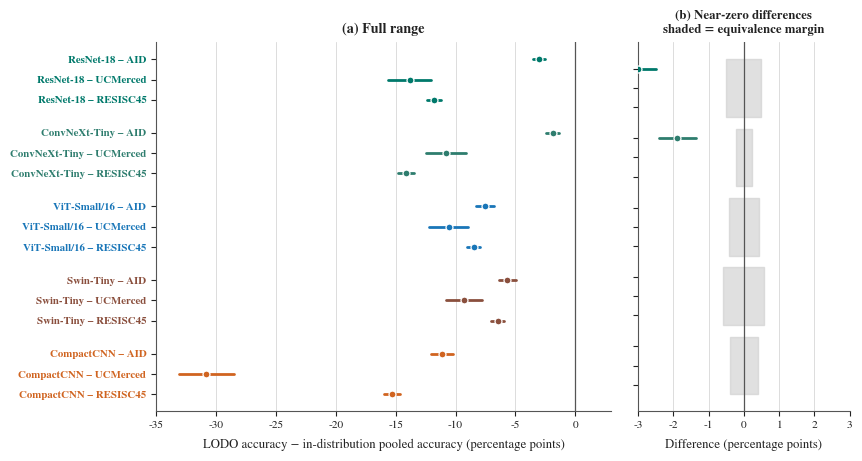

The matplotlib source for this figure:
import matplotlib
matplotlib.use("Agg")

import matplotlib.pyplot as plt
import numpy as np

# ============================================================
# Publication-quality style
# ============================================================
plt.rcParams.update({
    "font.family": "serif",
    "font.serif": ["Times New Roman", "STIXGeneral", "DejaVu Serif"],
    "font.size": 9,

    "axes.titlesize": 10.2,
    "axes.labelsize": 9.2,
    "axes.linewidth": 0.8,

    # Stronger, readable typography
    "axes.edgecolor": "#333333",
    "axes.labelcolor": "#222222",
    "xtick.color": "#222222",
    "ytick.color": "#222222",
    "text.color": "#222222",

    "xtick.labelsize": 8.2,
    "ytick.labelsize": 7.8,

    "savefig.facecolor": "white",
})


# ============================================================
# Architecture order
# ============================================================
ARCHS = [
    "ResNet-18",
    "ConvNeXt-Tiny",
    "ViT-Small/16",
    "Swin-Tiny",
    "CompactCNN"
]


# ============================================================
# Brighter publication-safe architecture colors
# ============================================================
COLORS = {
    "ResNet-18": "#00796B",       # vivid teal
    "ConvNeXt-Tiny": "#2E7D6E",   # green-teal
    "ViT-Small/16": "#1976B8",    # strong blue
    "Swin-Tiny": "#8A4F3D",       # warm brown-red
    "CompactCNN": "#D06420",      # orange
}


# ============================================================
# TOST equivalence margins
# ============================================================
MARGIN = {
    "ResNet-18": 0.50,
    "ConvNeXt-Tiny": 0.23,
    "ViT-Small/16": 0.42,
    "Swin-Tiny": 0.58,
    "CompactCNN": 0.39,
}


# ============================================================
# Data
# (architecture, held-out dataset, difference, CI lower, CI upper)
# ============================================================
DATA = [

    ("ResNet-18", "AID",
     -3.01, -3.56, -2.49),

    ("ResNet-18", "UCMerced",
     -13.82, -15.63, -12.05),

    ("ResNet-18", "RESISC45",
     -11.82, -12.41, -11.24),

    ("ConvNeXt-Tiny", "AID",
     -1.88, -2.41, -1.36),

    ("ConvNeXt-Tiny", "UCMerced",
     -10.76, -12.44, -9.11),

    ("ConvNeXt-Tiny", "RESISC45",
     -14.16, -14.80, -13.50),

    ("ViT-Small/16", "AID",
     -7.55, -8.32, -6.77),

    ("ViT-Small/16", "UCMerced",
     -10.56, -12.21, -8.96),

    ("ViT-Small/16", "RESISC45",
     -8.49, -9.03, -7.98),

    ("Swin-Tiny", "AID",
     -5.67, -6.39, -4.94),

    ("Swin-Tiny", "UCMerced",
     -9.26, -10.83, -7.75),

    ("Swin-Tiny", "RESISC45",
     -6.49, -7.00, -5.98),

    ("CompactCNN", "AID",
     -11.13, -12.04, -10.21),

    ("CompactCNN", "UCMerced",
     -30.81, -33.09, -28.50),

    ("CompactCNN", "RESISC45",
     -15.33, -15.99, -14.67),
]


# ============================================================
# Create figure
# ============================================================
fig, (ax_wide, ax_zoom) = plt.subplots(
    1,
    2,
    figsize=(9.25, 4.85),
    dpi=600,
    gridspec_kw={
        "width_ratios": [2.15, 1],
        "wspace": 0.08
    }
)


# ============================================================
# Build y positions
# ============================================================
y_labels = []
yticks = []
group_bounds = {}

y = 0

for arch in ARCHS:

    start_y = y

    rows = [
        d for d in DATA
        if d[0] == arch
    ]

    for _, dataset, diff, ci_lo, ci_hi in rows:

        y_labels.append(
            f"{arch} – {dataset}"
        )

        yticks.append(y)

        color = COLORS[arch]

        # --------------------------------------------
        # Confidence interval
        # --------------------------------------------
        for ax in (ax_wide, ax_zoom):

            ax.plot(
                [ci_lo, ci_hi],
                [y, y],
                color=color,
                linewidth=2.0,
                solid_capstyle="round",
                zorder=3
            )

            # ----------------------------------------
            # Point estimate
            # ----------------------------------------
            ax.plot(
                diff,
                y,
                "o",
                color=color,
                markersize=5.0,
                markeredgecolor="white",
                markeredgewidth=0.9,
                zorder=4
            )

        y -= 1

    group_bounds[arch] = (
        start_y,
        y + 1
    )

    # Gap between architecture groups
    y -= 0.62


# ============================================================
# Common axis formatting
# ============================================================
for ax in (ax_wide, ax_zoom):

    # Zero difference reference line
    ax.axvline(
        0,
        color="#555555",
        linewidth=0.9,
        zorder=1
    )

    # Subtle vertical grid
    ax.grid(
        axis="x",
        color="#C8C8C8",
        linewidth=0.55,
        alpha=0.8
    )

    ax.set_axisbelow(True)

    # Remove unnecessary borders
    ax.spines["top"].set_visible(False)
    ax.spines["right"].set_visible(False)

    ax.spines["left"].set_color("#555555")
    ax.spines["bottom"].set_color("#555555")


# ============================================================
# Equivalence-margin bands
# ============================================================
for arch in ARCHS:

    top, bottom = group_bounds[arch]

    margin = MARGIN[arch]

    ax_zoom.fill_betweenx(
        [
            bottom - 0.5,
            top + 0.5
        ],
        -margin,
        margin,
        color="#D0D0D0",
        alpha=0.65,
        zorder=0
    )


# ============================================================
# LEFT PANEL — Full range
# ============================================================
ax_wide.set_yticks(yticks)

ax_wide.set_yticklabels(
    y_labels
)


# Color the dataset labels according to architecture
for tick, (arch, _) in zip(
    ax_wide.get_yticklabels(),
    [(d[0], d[1]) for d in DATA]
):

    tick.set_color(
        COLORS[arch]
    )

    tick.set_fontweight(
        "bold"
    )


ax_wide.set_xlabel(
    "LODO accuracy − in-distribution pooled accuracy "
    "(percentage points)",
    labelpad=6,
    color="#222222"
)

ax_wide.set_title(
    "(a) Full range",
    fontsize=10.2,
    fontweight="bold",
    color="#222222",
    pad=7
)

ax_wide.set_xlim(
    -35,
    3
)

ax_wide.set_xticks(
    np.arange(-35, 4, 5)
)


# ============================================================
# RIGHT PANEL — Zoomed near zero
# ============================================================
ax_zoom.set_yticks(
    yticks
)

ax_zoom.set_yticklabels([])

ax_zoom.set_xlabel(
    "Difference (percentage points)",
    labelpad=6,
    color="#222222"
)

ax_zoom.set_title(
    "(b) Near-zero differences\n"
    "shaded = equivalence margin",
    fontsize=9.2,
    fontweight="bold",
    color="#222222",
    pad=7
)

ax_zoom.set_xlim(
    -3,
    3
)

ax_zoom.set_xticks(
    np.arange(-3, 4, 1)
)


# ============================================================
# Final layout
# ============================================================
fig.subplots_adjust(
    left=0.235,
    right=0.985,
    bottom=0.18,
    top=0.94
)


# ============================================================
# Output paths
# ============================================================
PNG_PATH = (
    r"D:\SJ\UVMDATA\EuroSAT-RGB\benchmark_study"
    r"\figures\fig7_tost_forest_Q1_v2_bright.png"
)

PDF_PATH = (
    r"D:\SJ\UVMDATA\EuroSAT-RGB\benchmark_study"
    r"\figures\fig7_tost_forest_Q1_v2_bright.pdf"
)


# ============================================================
# Save 600-dpi PNG and vector PDF
# ============================================================
plt.savefig(
    PNG_PATH,
    dpi=600,
    bbox_inches="tight",
    pad_inches=0.12,
    facecolor="white"
)

plt.savefig(
    PDF_PATH,
    bbox_inches="tight",
    pad_inches=0.12,
    facecolor="white"
)

plt.close()

print("Saved PNG:")
print(PNG_PATH)

print("\nSaved vector PDF:")
print(PDF_PATH)
